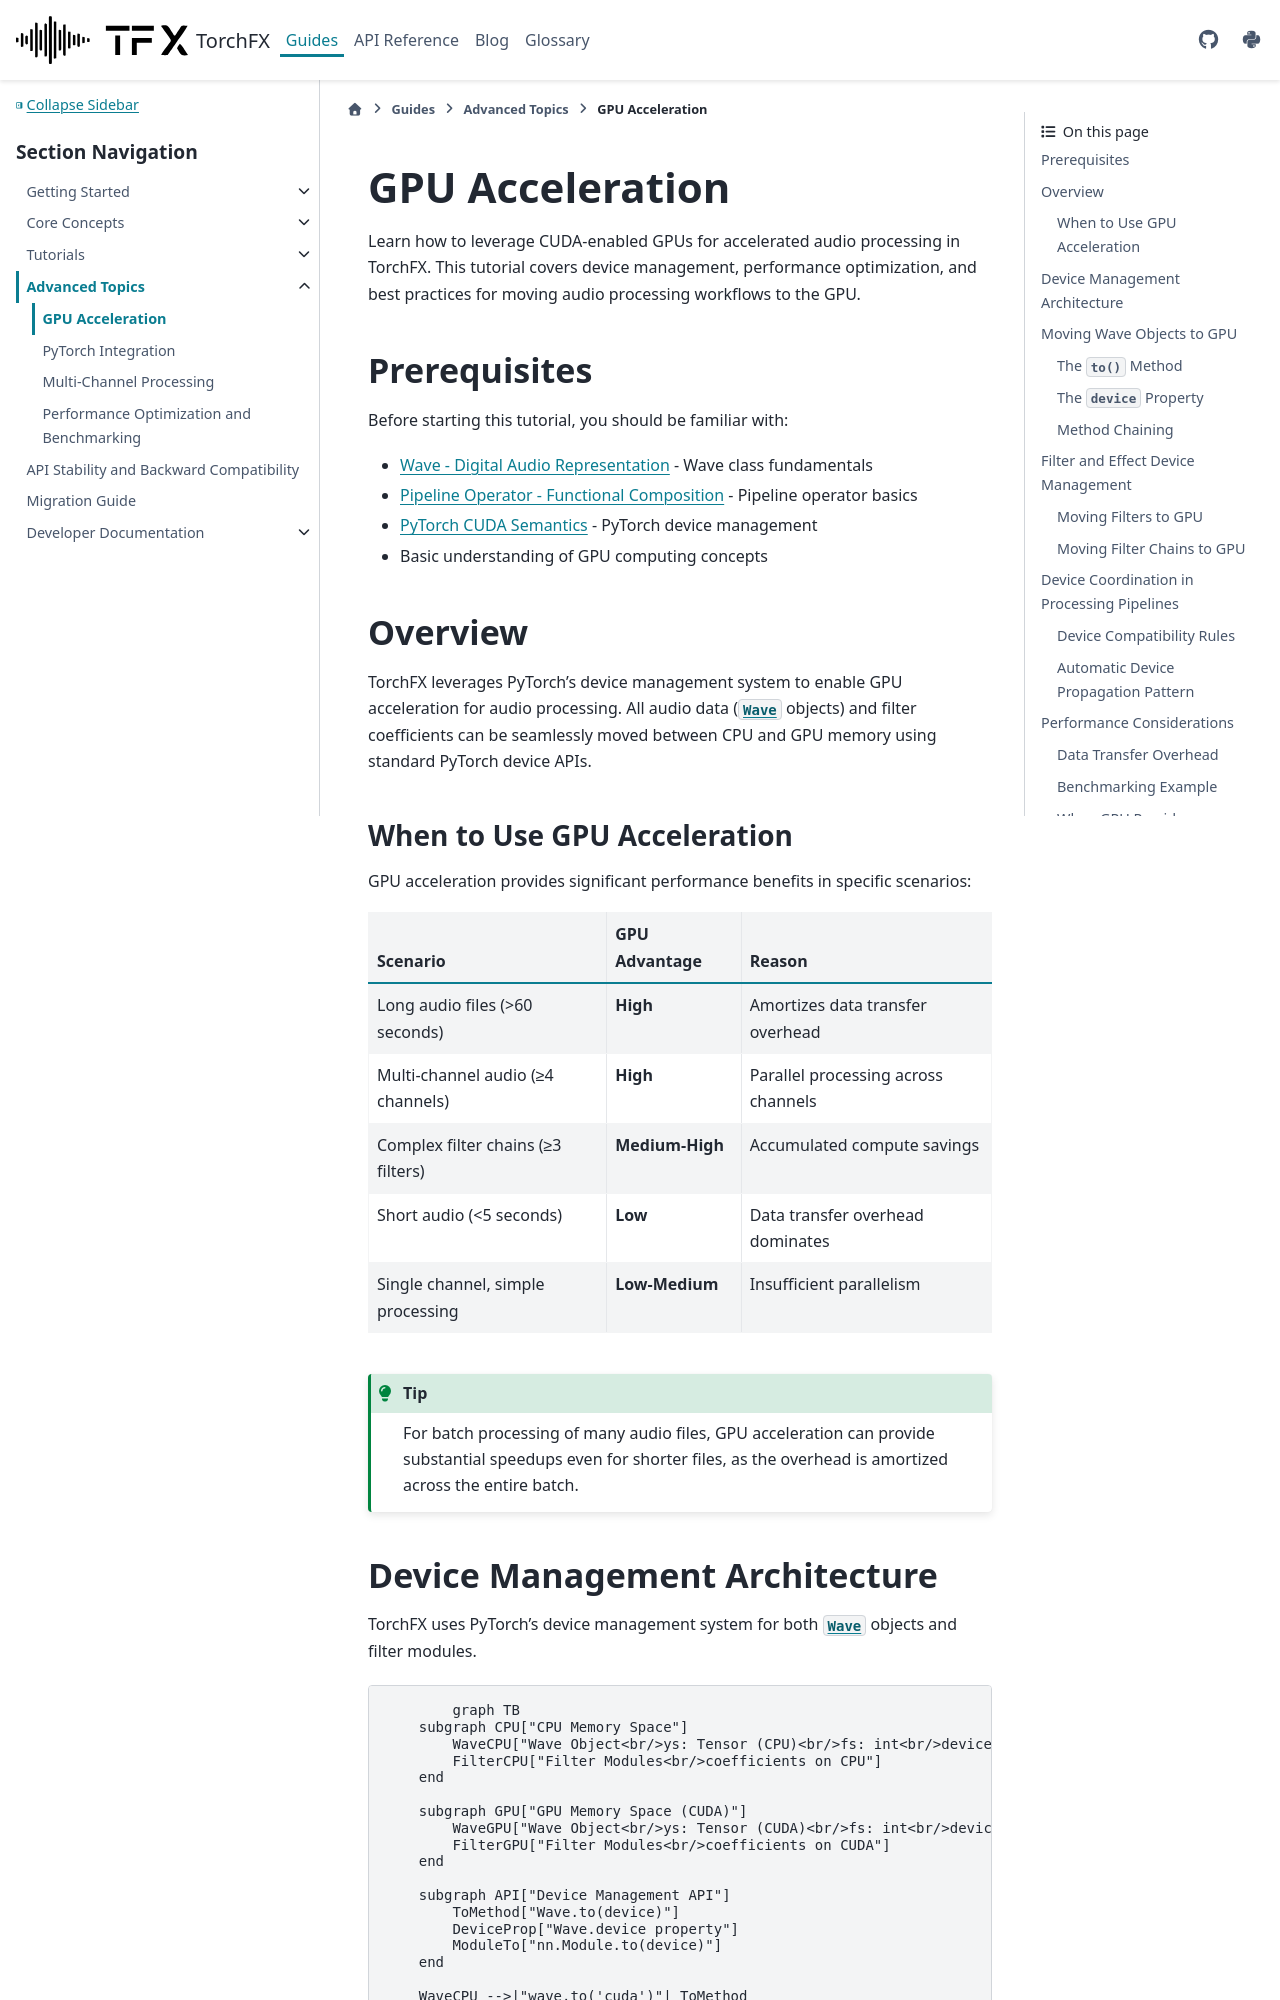

repository: matteospanio/torchfx · page: guides/advanced/gpu-acceleration.html · generator: sphinx

(gpu-acceleration)=
# GPU Acceleration

Learn how to leverage CUDA-enabled GPUs for accelerated audio processing in TorchFX. This tutorial covers device management, performance optimization, and best practices for moving audio processing workflows to the GPU.

## Prerequisites

Before starting this tutorial, you should be familiar with:

- {doc}`../core-concepts/wave` - Wave class fundamentals
- {doc}`../core-concepts/pipeline-operator` - Pipeline operator basics
- [PyTorch CUDA Semantics](https://pytorch.org/docs/stable/notes/cuda.html) - PyTorch device management
- Basic understanding of GPU computing concepts

## Overview

TorchFX leverages PyTorch's device management system to enable GPU acceleration for audio processing. All audio data ({class}`~torchfx.Wave` objects) and filter coefficients can be seamlessly moved between CPU and GPU memory using standard PyTorch device APIs.

### When to Use GPU Acceleration

GPU acceleration provides significant performance benefits in specific scenarios:

| Scenario | GPU Advantage | Reason |
|----------|---------------|---------|
| Long audio files (>60 seconds) | **High** | Amortizes data transfer overhead |
| Multi-channel audio (≥4 channels) | **High** | Parallel processing across channels |
| Complex filter chains (≥3 filters) | **Medium-High** | Accumulated compute savings |
| Short audio (<5 seconds) | **Low** | Data transfer overhead dominates |
| Single channel, simple processing | **Low-Medium** | Insufficient parallelism |

```{tip}
For batch processing of many audio files, GPU acceleration can provide substantial speedups even for shorter files, as the overhead is amortized across the entire batch.
```
